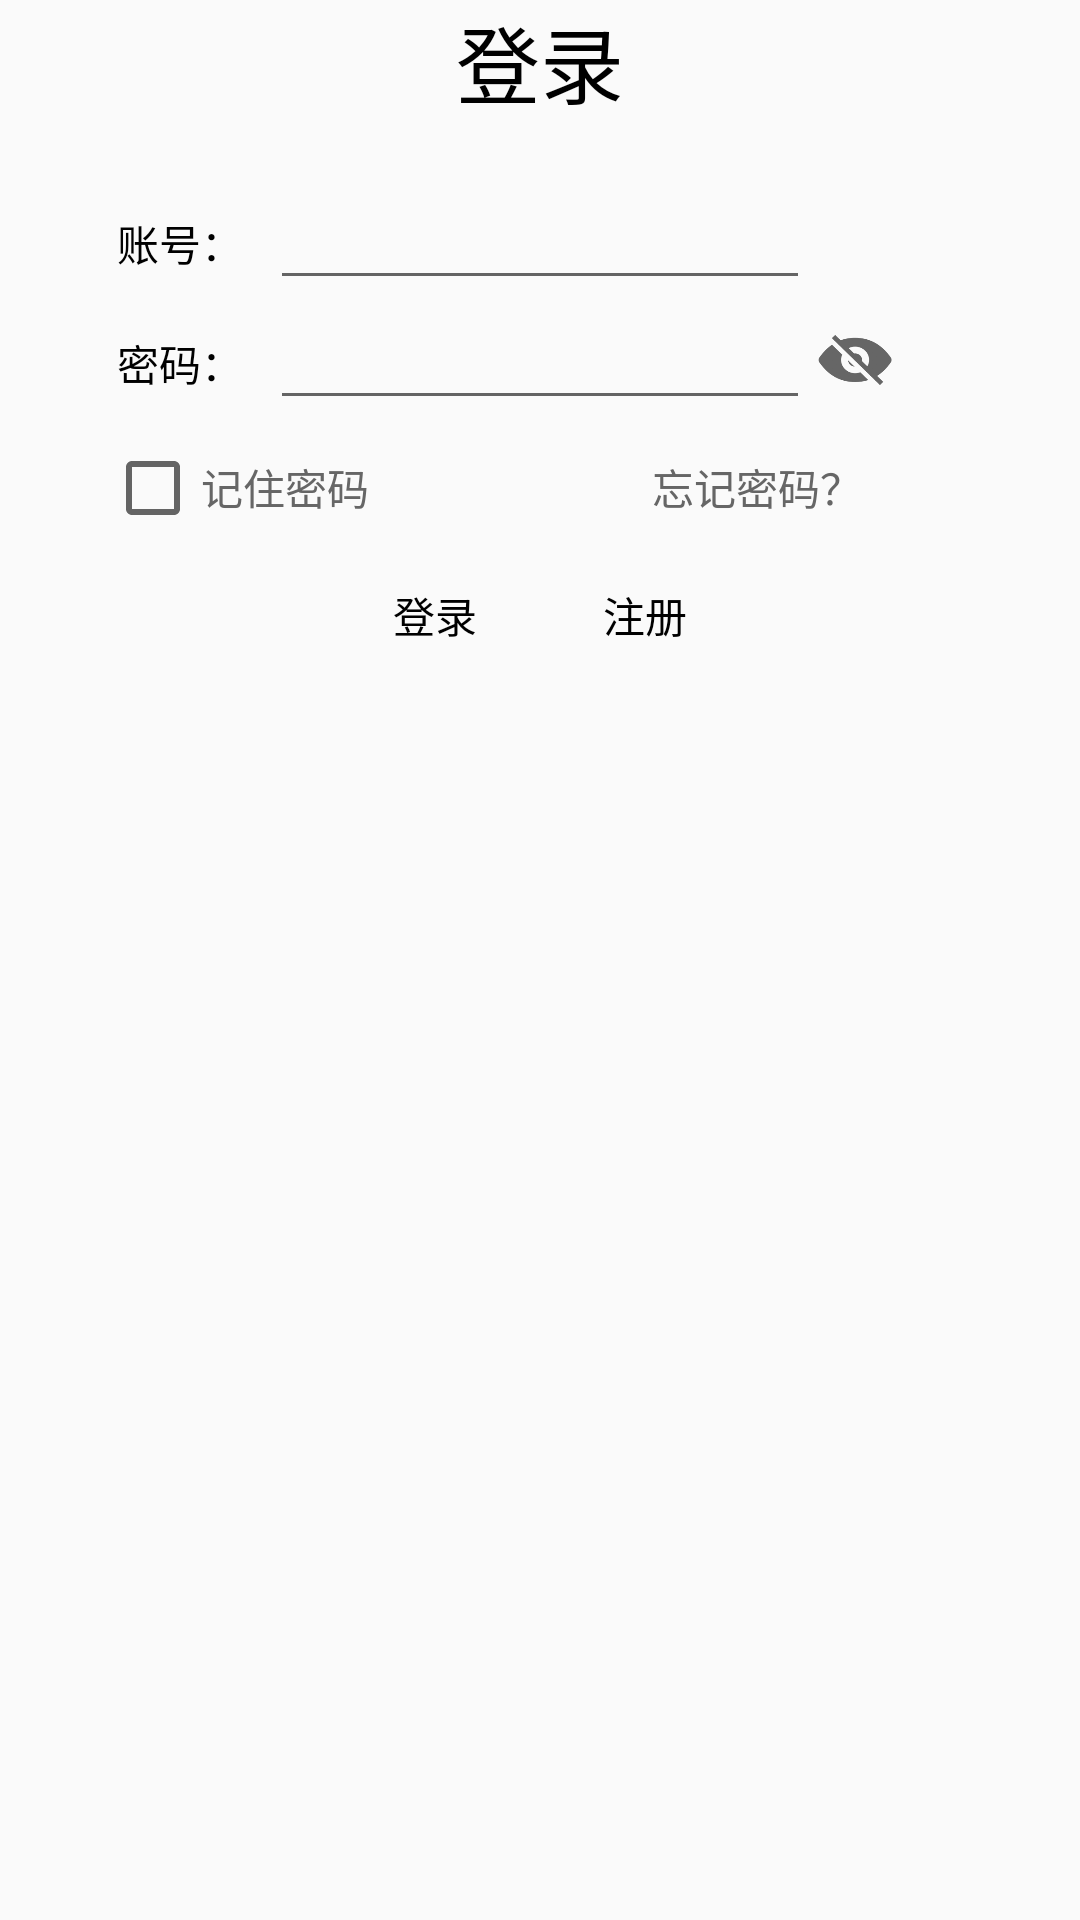

Android layout source for this screen:
<!-- AndroidManifest.xml: application theme AppTheme -->
<!-- res/layout/activity_main.xml -->
<?xml version="1.0" encoding="utf-8"?>
<LinearLayout xmlns:android="http://schemas.android.com/apk/res/android"
    xmlns:app="http://schemas.android.com/apk/res-auto"
    xmlns:tools="http://schemas.android.com/tools"
    android:layout_width="match_parent"
    android:layout_height="match_parent"
    android:orientation="vertical"
    android:gravity="center_horizontal"
    android:layout_marginTop="100dp"
    tools:context=".activity.Login_Activity">

    <LinearLayout
        android:layout_width="300dp"
        android:layout_height="40dp"
        android:orientation="vertical"
        android:layout_marginBottom="20dp"
        android:gravity="center">

        <TextView
            android:layout_width="wrap_content"
            android:layout_height="wrap_content"
            android:gravity="center"
            android:text="登录"
            android:textColor="@color/black"
            android:textSize="28sp" />

    </LinearLayout>
    <LinearLayout
        android:layout_width="300dp"
        android:layout_height="80dp"
        android:orientation="vertical"
        android:gravity="center">

        <LinearLayout
            android:layout_width="300dp"
            android:layout_height="40dp"
            android:orientation="horizontal">

            <TextView
                android:layout_width="60dp"
                android:layout_height="40dp"
                android:gravity="center"
                android:text="账号："
                android:textColor="@color/black"
                android:textSize="14sp" />

            <EditText
                android:id="@+id/edit_account"
                android:textColor="@color/black"
                android:textSize="14sp"
                android:layout_width="180dp"
                android:layout_height="40dp"
                android:singleLine="true" />
        </LinearLayout>

        <LinearLayout
            android:layout_width="300dp"
            android:layout_height="40dp"
            android:orientation="horizontal">
            <TextView
                android:layout_width="60dp"
                android:layout_height="40dp"
                android:gravity="center"
                android:text="密码："
                android:textSize="14sp"
                android:textColor="@color/black"/>
            <EditText
                android:id="@+id/edit_password"
                android:textSize="14sp"
                android:textColor="@color/black"
                android:layout_width="180dp"
                android:layout_height="40dp"
                android:password="true"
                android:singleLine="true" />

            <ImageButton
                android:id="@+id/btn_openpwd"
                android:layout_width="30dp"
                android:layout_height="30dp"
                android:layout_gravity="center|right"
                android:background="@drawable/invisible" />
        </LinearLayout>
    </LinearLayout>

    <LinearLayout
        android:layout_width="290dp"
        android:layout_height="25dp"
        android:layout_marginTop="10dp"
        android:gravity="center">

        <CheckBox
            android:id="@+id/checkBox"
            android:layout_width="0dp"
            android:layout_height="25dp"
            android:text="记住密码"
            android:layout_weight="1"
            android:textColor="@color/text_color" />


        <TextView
            android:id="@+id/text_msg"
            android:layout_width="0dp"
            android:layout_height="25dp"
            android:text="忘记密码？"
            android:layout_weight="1"
            android:gravity="center"
            android:textColor="@color/text_color" />
    </LinearLayout>

    <LinearLayout
        android:layout_marginTop="10dp"
        android:layout_width="300dp"
        android:layout_height="40dp"
        android:gravity="center"
        android:orientation="horizontal">
        <Button
            android:id="@+id/btn_login"
            android:text="登录"
            android:textColor="@color/black"
            android:textSize="14sp"
            android:layout_width="60dp"
            android:layout_height="40dp"
            android:background="@drawable/layout_border"/>
        <Button
            android:layout_marginLeft="10dp"
            android:id="@+id/btn_register"
            android:text="注册"
            android:textColor="@color/black"
            android:textSize="14sp"
            android:layout_width="60dp"
            android:layout_height="40dp"
            android:background="@drawable/layout_border"/>
    </LinearLayout>


</LinearLayout>
<!-- resources referenced by this layout -->
<resources>
  <color name="black">#000000</color>
  <color name="text_color">#666666</color>
  <!-- drawable invisible: png bitmap (drawable, 12130 bytes) -->
  <style name="AppTheme" parent="Theme.AppCompat.Light.NoActionBar">
          
          <item name="colorPrimary">@color/white</item>
          <item name="colorPrimaryDark">#E8E8E8</item>
          <item name="colorAccent">@color/tabText_selected</item>
      </style>
  <color name="white">#ffffff</color>
  <color name="tabText_selected">#48A4EC</color>
</resources>
